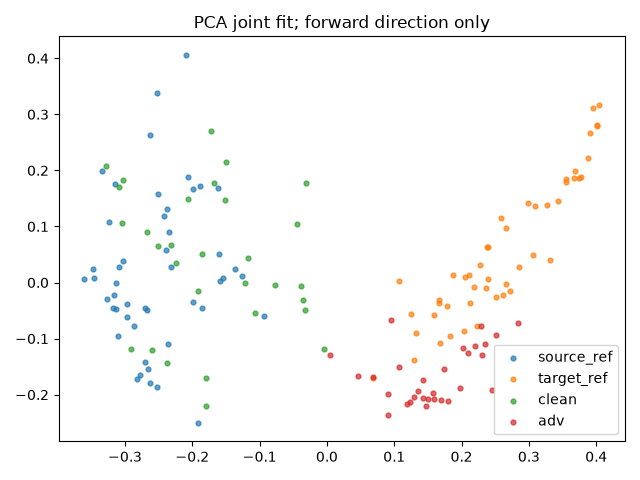

Values plotted in this chart, from the file beside it:
index, group, x, y
0, source_ref, -0.3601, 0.005957
1, source_ref, -0.3022, 0.03787
2, source_ref, -0.09274, -0.05934
3, source_ref, -0.136, 0.02469
4, source_ref, -0.3457, 0.007803
5, source_ref, -0.3082, 0.02778
6, source_ref, -0.2698, -0.04595
7, source_ref, -0.2519, -0.1871
8, source_ref, -0.1915, -0.2505
9, source_ref, -0.3169, -0.0219
10, source_ref, -0.3181, -0.04536
11, source_ref, -0.311, -0.09507
12, source_ref, -0.2817, -0.1715
13, source_ref, -0.3134, -0.04696
14, source_ref, -0.3241, 0.1081
15, source_ref, -0.2781, -0.1655
16, source_ref, -0.2374, 0.1313
17, source_ref, -0.2424, 0.1183
18, source_ref, -0.2312, 0.02751
19, source_ref, -0.2628, -0.1786
20, source_ref, -0.2703, -0.1425
21, source_ref, -0.2384, 0.05738
22, source_ref, -0.334, 0.1984
23, source_ref, -0.1878, 0.1714
24, source_ref, -0.3142, 0.175
25, source_ref, -0.297, -0.06147
26, source_ref, -0.3272, -0.0295
27, source_ref, -0.3137, -0.0005206
28, source_ref, -0.1261, 0.01189
29, source_ref, -0.2094, 0.4063
30, source_ref, -0.1994, -0.03485
31, source_ref, -0.2872, -0.07728
32, source_ref, -0.1618, 0.1682
33, source_ref, -0.2366, -0.1103
34, source_ref, -0.2063, 0.1882
35, source_ref, -0.1858, -0.04544
36, source_ref, -0.347, 0.02435
37, source_ref, -0.2525, 0.3375
38, source_ref, -0.2971, -0.0391
39, source_ref, -0.266, -0.1539
40, source_ref, -0.2632, 0.2635
41, source_ref, -0.1988, 0.1666
42, source_ref, -0.1606, 0.05076
43, source_ref, -0.2516, 0.157
44, source_ref, -0.1581, 0.002617
45, source_ref, -0.2677, -0.0485
46, source_ref, -0.234, 0.08937
47, source_ref, -0.154, 0.00804
48, target_ref, 0.1669, -0.037
49, target_ref, 0.298, 0.1418
50, target_ref, 0.1675, -0.1076
51, target_ref, 0.3431, 0.1447
52, target_ref, 0.2192, -0.007136
53, target_ref, 0.2591, 0.1152
54, target_ref, 0.2666, -0.003058
55, target_ref, 0.2118, 0.014
56, target_ref, 0.24, 0.06417
57, target_ref, 0.2516, -0.02658
58, target_ref, 0.3558, 0.1785
59, target_ref, 0.3556, 0.1839
... 96 more rows
